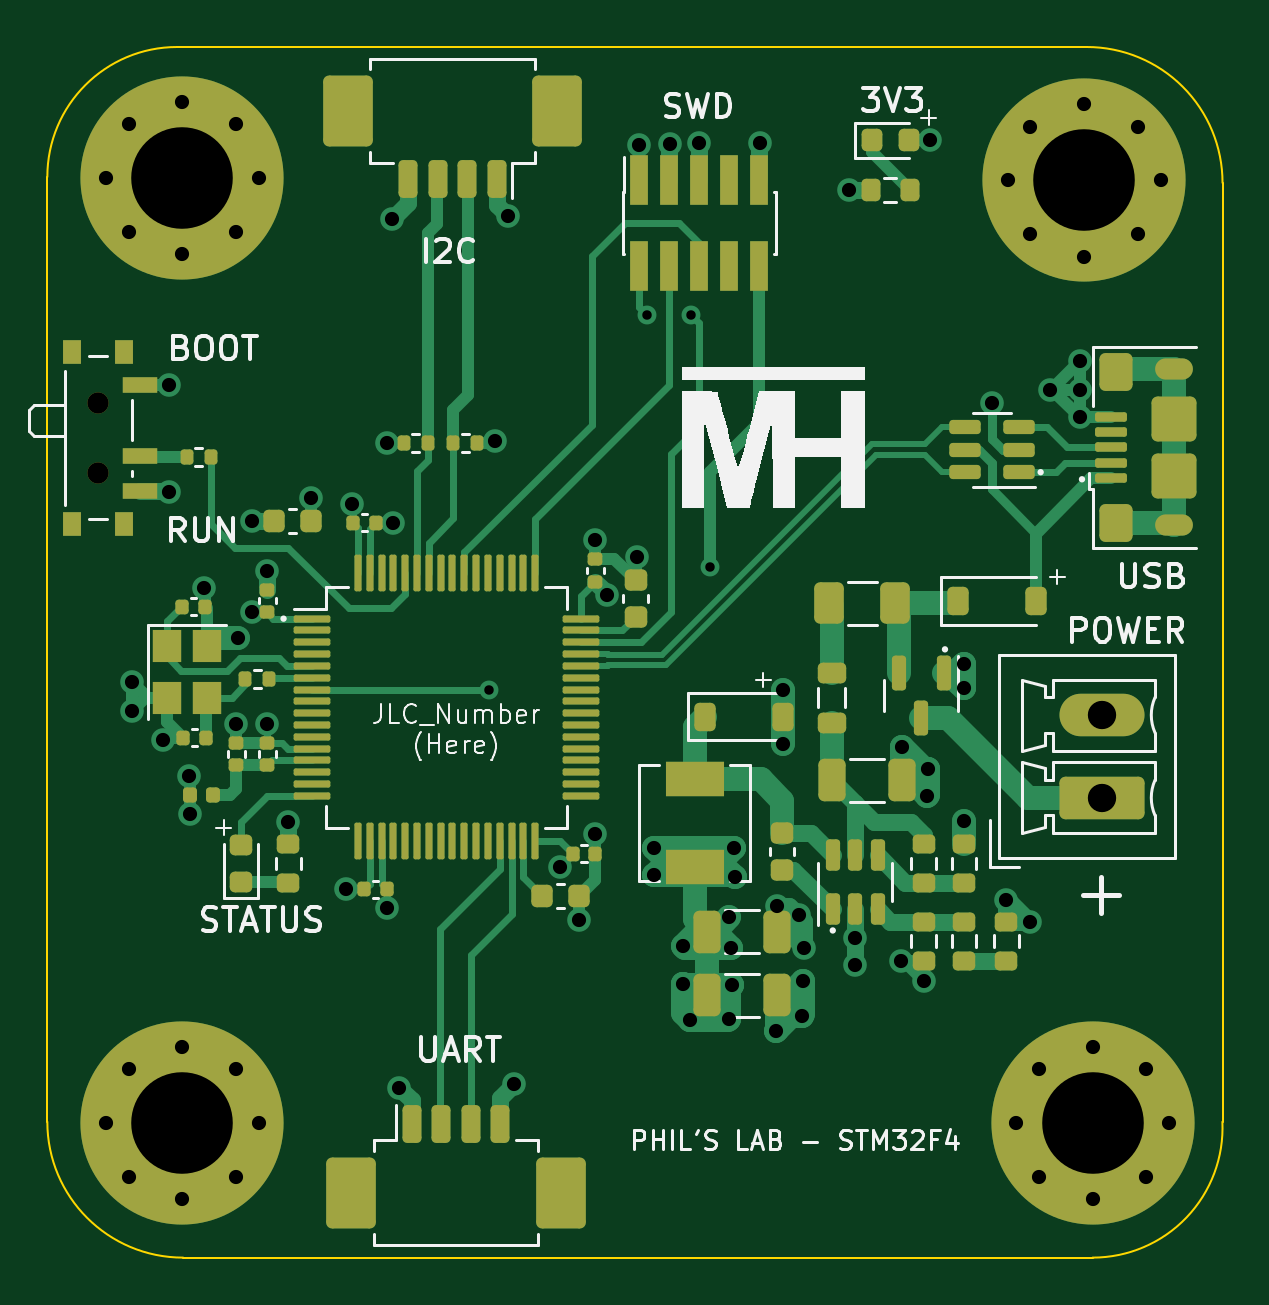
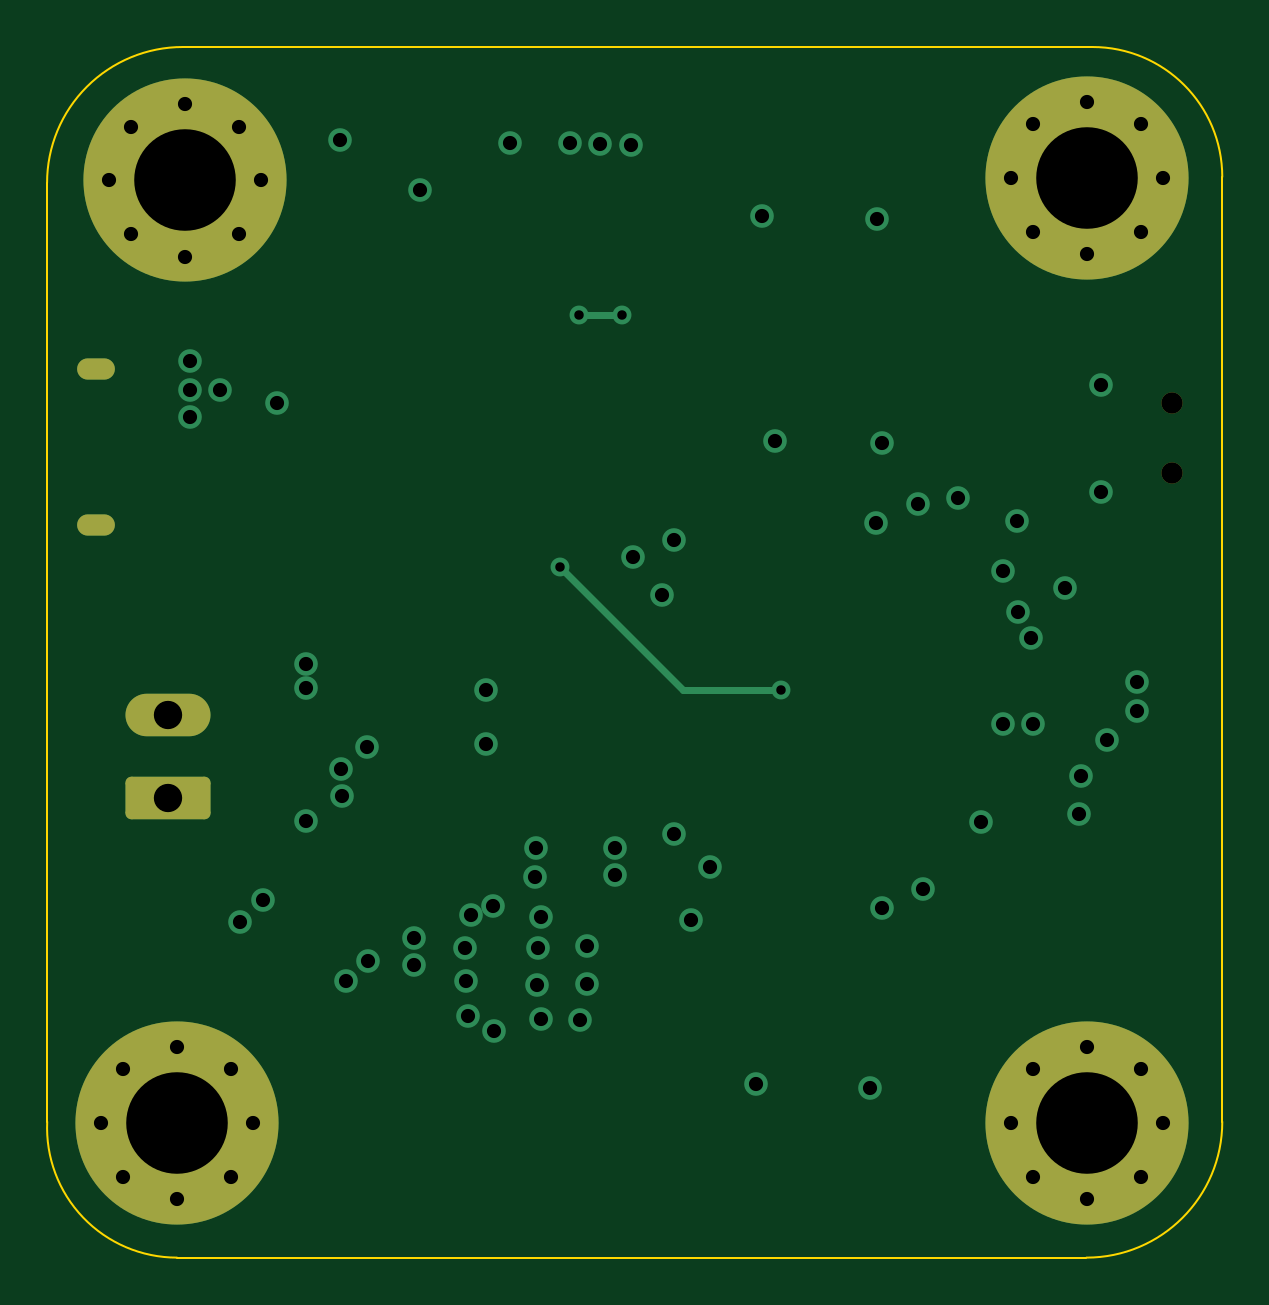
Circuit board: 13 layer files. Board 49.8 x 51.2 mm.
- bottom_copper: STM32F405_Lesson_1-B_Cu.gbr (5027 bytes)
- bottom_mask: STM32F405_Lesson_1-B_Mask.gbr (2430 bytes)
- paste: STM32F405_Lesson_1-B_Paste.gbr (461 bytes)
- bottom_silk: STM32F405_Lesson_1-B_Silkscreen.gbr (462 bytes)
- outline: STM32F405_Lesson_1-Edge_Cuts.gbr (985 bytes)
- top_copper: STM32F405_Lesson_1-F_Cu.gbr (38909 bytes)
- top_mask: STM32F405_Lesson_1-F_Mask.gbr (11340 bytes)
- paste: STM32F405_Lesson_1-F_Paste.gbr (10019 bytes)
- top_silk: STM32F405_Lesson_1-F_Silkscreen.gbr (40515 bytes)
- inner_copper: STM32F405_Lesson_1-In1_Cu.gbr (82618 bytes)
- inner_copper: STM32F405_Lesson_1-In2_Cu.gbr (96273 bytes)
- drill: STM32F405_Lesson_1-NPTH.drl (364 bytes)
- drill: STM32F405_Lesson_1-PTH.drl (2284 bytes)

=== bottom_copper: STM32F405_Lesson_1-B_Cu.gbr ===
%TF.GenerationSoftware,KiCad,Pcbnew,7.0.7*%
%TF.CreationDate,2023-08-28T01:03:24+03:00*%
%TF.ProjectId,STM32F405_Lesson_1,53544d33-3246-4343-9035-5f4c6573736f,rev?*%
%TF.SameCoordinates,Original*%
%TF.FileFunction,Copper,L4,Bot*%
%TF.FilePolarity,Positive*%
%FSLAX46Y46*%
G04 Gerber Fmt 4.6, Leading zero omitted, Abs format (unit mm)*
G04 Created by KiCad (PCBNEW 7.0.7) date 2023-08-28 01:03:24*
%MOMM*%
%LPD*%
G01*
G04 APERTURE LIST*
G04 Aperture macros list*
%AMRoundRect*
0 Rectangle with rounded corners*
0 $1 Rounding radius*
0 $2 $3 $4 $5 $6 $7 $8 $9 X,Y pos of 4 corners*
0 Add a 4 corners polygon primitive as box body*
4,1,4,$2,$3,$4,$5,$6,$7,$8,$9,$2,$3,0*
0 Add four circle primitives for the rounded corners*
1,1,$1+$1,$2,$3*
1,1,$1+$1,$4,$5*
1,1,$1+$1,$6,$7*
1,1,$1+$1,$8,$9*
0 Add four rect primitives between the rounded corners*
20,1,$1+$1,$2,$3,$4,$5,0*
20,1,$1+$1,$4,$5,$6,$7,0*
20,1,$1+$1,$6,$7,$8,$9,0*
20,1,$1+$1,$8,$9,$2,$3,0*%
G04 Aperture macros list end*
%TA.AperFunction,ComponentPad*%
%ADD10C,0.900000*%
%TD*%
%TA.AperFunction,ComponentPad*%
%ADD11C,8.600000*%
%TD*%
%TA.AperFunction,ComponentPad*%
%ADD12RoundRect,0.250000X1.550000X-0.650000X1.550000X0.650000X-1.550000X0.650000X-1.550000X-0.650000X0*%
%TD*%
%TA.AperFunction,ComponentPad*%
%ADD13O,3.600000X1.800000*%
%TD*%
%TA.AperFunction,ComponentPad*%
%ADD14O,1.600000X0.900000*%
%TD*%
%TA.AperFunction,ViaPad*%
%ADD15C,1.000000*%
%TD*%
%TA.AperFunction,ViaPad*%
%ADD16C,0.800000*%
%TD*%
%TA.AperFunction,Conductor*%
%ADD17C,0.300000*%
%TD*%
G04 APERTURE END LIST*
D10*
%TO.P,H1,1,1*%
%TO.N,GND*%
X101175000Y-46400000D03*
X102119581Y-44119581D03*
X102119581Y-48680419D03*
X104400000Y-43175000D03*
D11*
X104400000Y-46400000D03*
D10*
X104400000Y-49625000D03*
X106680419Y-44119581D03*
X106680419Y-48680419D03*
X107625000Y-46400000D03*
%TD*%
D12*
%TO.P,J1,1,Pin_1*%
%TO.N,+12V*%
X105142500Y-72532500D03*
D13*
%TO.P,J1,2,Pin_2*%
%TO.N,GND*%
X105142500Y-69032500D03*
%TD*%
D10*
%TO.P,H4,1,1*%
%TO.N,GND*%
X62994581Y-86300000D03*
X63939162Y-84019581D03*
X63939162Y-88580419D03*
X66219581Y-83075000D03*
D11*
X66219581Y-86300000D03*
D10*
X66219581Y-89525000D03*
X68500000Y-84019581D03*
X68500000Y-88580419D03*
X69444581Y-86300000D03*
%TD*%
D14*
%TO.P,J5,6,Shield*%
%TO.N,unconnected-(J5-Shield-Pad6)*%
X108195000Y-61000000D03*
X108195000Y-54400000D03*
%TD*%
D10*
%TO.P,H3,1,1*%
%TO.N,GND*%
X62994581Y-46300000D03*
X63939162Y-44019581D03*
X63939162Y-48580419D03*
X66219581Y-43075000D03*
D11*
X66219581Y-46300000D03*
D10*
X66219581Y-49525000D03*
X68500000Y-44019581D03*
X68500000Y-48580419D03*
X69444581Y-46300000D03*
%TD*%
%TO.P,H2,1,1*%
%TO.N,GND*%
X101525000Y-86300000D03*
X102469581Y-84019581D03*
X102469581Y-88580419D03*
X104750000Y-83075000D03*
D11*
X104750000Y-86300000D03*
D10*
X104750000Y-89525000D03*
X107030419Y-84019581D03*
X107030419Y-88580419D03*
X107975000Y-86300000D03*
%TD*%
D15*
%TO.N,GND*%
X75100000Y-48050000D03*
X80250000Y-84650000D03*
%TO.N,+3.3V*%
X75400000Y-84800000D03*
X80000000Y-47900000D03*
%TO.N,GND*%
X100500000Y-55800000D03*
X64100000Y-67650000D03*
X64100000Y-68850000D03*
X68577216Y-65753623D03*
X67150000Y-63650000D03*
X94700000Y-79600000D03*
X99300000Y-67900000D03*
X99300000Y-66850000D03*
X96700000Y-70400000D03*
X97800000Y-71300000D03*
X97750000Y-72450000D03*
X99300000Y-73500000D03*
X102100000Y-77800000D03*
X101100000Y-76850000D03*
X91375000Y-77100000D03*
X92300000Y-77500000D03*
X92550000Y-78900000D03*
X92500000Y-80300000D03*
X91350000Y-82400000D03*
X92450000Y-81750000D03*
X94700000Y-78450000D03*
X91650000Y-70250000D03*
X104200000Y-54050000D03*
X102950000Y-55250000D03*
X104200000Y-55250000D03*
X104200000Y-56400000D03*
X94450000Y-46800000D03*
X90650000Y-44800000D03*
X88100000Y-44800000D03*
X86850000Y-44850000D03*
X85450000Y-62350000D03*
X83700000Y-61600000D03*
X91650000Y-67950000D03*
X83700000Y-74050000D03*
X83000000Y-77700000D03*
X69800000Y-69400000D03*
X68500000Y-69400000D03*
X65400000Y-70100000D03*
X73150000Y-76400000D03*
X70700000Y-73550000D03*
X69800000Y-62950000D03*
X75150000Y-60900000D03*
X65650000Y-59600000D03*
X69175000Y-60800000D03*
%TO.N,+3.3V*%
X97600000Y-80300000D03*
X87400000Y-80400000D03*
X89500000Y-80450000D03*
X89350000Y-81900000D03*
X89450000Y-78900000D03*
X89350000Y-77600000D03*
X87400000Y-78800000D03*
X89600000Y-75900000D03*
X89550000Y-74650000D03*
X86200000Y-74650000D03*
X86200000Y-75800000D03*
X66550000Y-73200000D03*
X66500000Y-71600000D03*
X84200000Y-63950000D03*
X73400000Y-60100000D03*
X69150000Y-64680000D03*
X74900000Y-77200000D03*
X96650000Y-79450000D03*
X87700000Y-81950000D03*
X82200000Y-75450000D03*
X85550000Y-44900000D03*
X97850000Y-44700000D03*
X65650000Y-55050000D03*
X71675000Y-59850000D03*
X74900000Y-57500000D03*
X79450000Y-57450000D03*
D16*
%TO.N,SWDIO*%
X87750000Y-52100000D03*
X85900000Y-52100000D03*
%TO.N,NRST*%
X79200000Y-67950000D03*
X88550000Y-62750000D03*
%TD*%
D17*
%TO.N,SWDIO*%
X87750000Y-52100000D02*
X85900000Y-52100000D01*
%TO.N,NRST*%
X83350000Y-67950000D02*
X88550000Y-62750000D01*
X79200000Y-67950000D02*
X83350000Y-67950000D01*
%TD*%
M02*

=== bottom_mask: STM32F405_Lesson_1-B_Mask.gbr (2430 bytes, source withheld) ===
=== paste: STM32F405_Lesson_1-B_Paste.gbr ===
%TF.GenerationSoftware,KiCad,Pcbnew,7.0.7*%
%TF.CreationDate,2023-08-28T01:03:24+03:00*%
%TF.ProjectId,STM32F405_Lesson_1,53544d33-3246-4343-9035-5f4c6573736f,rev?*%
%TF.SameCoordinates,Original*%
%TF.FileFunction,Paste,Bot*%
%TF.FilePolarity,Positive*%
%FSLAX46Y46*%
G04 Gerber Fmt 4.6, Leading zero omitted, Abs format (unit mm)*
G04 Created by KiCad (PCBNEW 7.0.7) date 2023-08-28 01:03:24*
%MOMM*%
%LPD*%
G01*
G04 APERTURE LIST*
G04 APERTURE END LIST*
M02*

=== bottom_silk: STM32F405_Lesson_1-B_Silkscreen.gbr ===
%TF.GenerationSoftware,KiCad,Pcbnew,7.0.7*%
%TF.CreationDate,2023-08-28T01:03:24+03:00*%
%TF.ProjectId,STM32F405_Lesson_1,53544d33-3246-4343-9035-5f4c6573736f,rev?*%
%TF.SameCoordinates,Original*%
%TF.FileFunction,Legend,Bot*%
%TF.FilePolarity,Positive*%
%FSLAX46Y46*%
G04 Gerber Fmt 4.6, Leading zero omitted, Abs format (unit mm)*
G04 Created by KiCad (PCBNEW 7.0.7) date 2023-08-28 01:03:24*
%MOMM*%
%LPD*%
G01*
G04 APERTURE LIST*
G04 APERTURE END LIST*
M02*

=== outline: STM32F405_Lesson_1-Edge_Cuts.gbr ===
%TF.GenerationSoftware,KiCad,Pcbnew,7.0.7*%
%TF.CreationDate,2023-08-28T01:03:24+03:00*%
%TF.ProjectId,STM32F405_Lesson_1,53544d33-3246-4343-9035-5f4c6573736f,rev?*%
%TF.SameCoordinates,Original*%
%TF.FileFunction,Profile,NP*%
%FSLAX46Y46*%
G04 Gerber Fmt 4.6, Leading zero omitted, Abs format (unit mm)*
G04 Created by KiCad (PCBNEW 7.0.7) date 2023-08-28 01:03:24*
%MOMM*%
%LPD*%
G01*
G04 APERTURE LIST*
%TA.AperFunction,Profile*%
%ADD10C,0.100000*%
%TD*%
G04 APERTURE END LIST*
D10*
X66000000Y-40750000D02*
X104499742Y-40755673D01*
X60500000Y-86250000D02*
G75*
G03*
X66250000Y-92000000I5750000J0D01*
G01*
X104750000Y-92000000D02*
X66250000Y-92000000D01*
X104750000Y-92000000D02*
G75*
G03*
X110244327Y-86250258I0J5500000D01*
G01*
X60500000Y-86250000D02*
X60500000Y-46250000D01*
X66000000Y-40750000D02*
G75*
G03*
X60500000Y-46250000I0J-5500000D01*
G01*
X110250000Y-46500000D02*
G75*
G03*
X104499742Y-40750000I-5750000J0D01*
G01*
X110250000Y-46500000D02*
X110250000Y-86250000D01*
M02*

=== top_copper: STM32F405_Lesson_1-F_Cu.gbr (38909 bytes, source omitted) ===
=== top_mask: STM32F405_Lesson_1-F_Mask.gbr (11340 bytes, source omitted) ===
=== paste: STM32F405_Lesson_1-F_Paste.gbr (10019 bytes, source omitted) ===
=== top_silk: STM32F405_Lesson_1-F_Silkscreen.gbr (40515 bytes, source omitted) ===
=== inner_copper: STM32F405_Lesson_1-In1_Cu.gbr (82618 bytes, source omitted) ===
=== inner_copper: STM32F405_Lesson_1-In2_Cu.gbr (96273 bytes, source omitted) ===
=== drill: STM32F405_Lesson_1-NPTH.drl ===
M48
; DRILL file {KiCad 7.0.7} date Mon Aug 28 01:02:44 2023
; FORMAT={-:-/ absolute / metric / decimal}
; #@! TF.CreationDate,2023-08-28T01:02:44+03:00
; #@! TF.GenerationSoftware,Kicad,Pcbnew,7.0.7
; #@! TF.FileFunction,NonPlated,1,4,NPTH
FMAT,2
METRIC
; #@! TA.AperFunction,NonPlated,NPTH,ComponentDrill
T1C0.900
%
G90
G05
T1
X62.645Y-55.8
X62.645Y-58.8
T0
M30

=== drill: STM32F405_Lesson_1-PTH.drl ===
M48
; DRILL file {KiCad 7.0.7} date Mon Aug 28 01:02:44 2023
; FORMAT={-:-/ absolute / metric / decimal}
; #@! TF.CreationDate,2023-08-28T01:02:44+03:00
; #@! TF.GenerationSoftware,Kicad,Pcbnew,7.0.7
; #@! TF.FileFunction,Plated,1,4,PTH
FMAT,2
METRIC
; #@! TA.AperFunction,Plated,PTH,ViaDrill
T1C0.400
; #@! TA.AperFunction,Plated,PTH,ComponentDrill
T2C0.500
; #@! TA.AperFunction,Plated,PTH,ViaDrill
T3C0.600
; #@! TA.AperFunction,Plated,PTH,ComponentDrill
T4C0.600
; #@! TA.AperFunction,Plated,PTH,ComponentDrill
T5C1.200
; #@! TA.AperFunction,Plated,PTH,ComponentDrill
T6C4.300
%
G90
G05
T1
X79.2Y-67.95
X85.9Y-52.1
X87.75Y-52.1
X88.55Y-62.75
T3
X64.1Y-67.65
X64.1Y-68.85
X65.4Y-70.1
X65.65Y-55.05
X65.65Y-59.6
X66.5Y-71.6
X66.55Y-73.2
X67.15Y-63.65
X68.5Y-69.4
X68.577Y-65.754
X69.15Y-64.68
X69.175Y-60.8
X69.8Y-62.95
X69.8Y-69.4
X70.7Y-73.55
X71.675Y-59.85
X73.15Y-76.4
X73.4Y-60.1
X74.9Y-57.5
X74.9Y-77.2
X75.1Y-48.05
X75.15Y-60.9
X75.4Y-84.8
X79.45Y-57.45
X80.0Y-47.9
X80.25Y-84.65
X82.2Y-75.45
X83.0Y-77.7
X83.7Y-61.6
X83.7Y-74.05
X84.2Y-63.95
X85.45Y-62.35
X85.55Y-44.9
X86.2Y-74.65
X86.2Y-75.8
X86.85Y-44.85
X87.4Y-78.8
X87.4Y-80.4
X87.7Y-81.95
X88.1Y-44.8
X89.35Y-77.6
X89.35Y-81.9
X89.45Y-78.9
X89.5Y-80.45
X89.55Y-74.65
X89.6Y-75.9
X90.65Y-44.8
X91.35Y-82.4
X91.375Y-77.1
X91.65Y-67.95
X91.65Y-70.25
X92.3Y-77.5
X92.45Y-81.75
X92.5Y-80.3
X92.55Y-78.9
X94.45Y-46.8
X94.7Y-78.45
X94.7Y-79.6
X96.65Y-79.45
X96.7Y-70.4
X97.6Y-80.3
X97.75Y-72.45
X97.8Y-71.3
X97.85Y-44.7
X99.3Y-66.85
X99.3Y-67.9
X99.3Y-73.5
X100.5Y-55.8
X101.1Y-76.85
X102.1Y-77.8
X102.95Y-55.25
X104.2Y-54.05
X104.2Y-55.25
X104.2Y-56.4
T4
X62.995Y-46.3
X62.995Y-86.3
X63.939Y-44.02
X63.939Y-48.58
X63.939Y-84.02
X63.939Y-88.58
X66.22Y-43.075
X66.22Y-49.525
X66.22Y-83.075
X66.22Y-89.525
X68.5Y-44.02
X68.5Y-48.58
X68.5Y-84.02
X68.5Y-88.58
X69.445Y-46.3
X69.445Y-86.3
X101.175Y-46.4
X101.525Y-86.3
X102.12Y-44.12
X102.12Y-48.68
X102.47Y-84.02
X102.47Y-88.58
X104.4Y-43.175
X104.4Y-49.625
X104.75Y-83.075
X104.75Y-89.525
X106.68Y-44.12
X106.68Y-48.68
X107.03Y-84.02
X107.03Y-88.58
X107.625Y-46.4
X107.975Y-86.3
T5
X105.142Y-69.032
X105.142Y-72.532
T6
X66.22Y-46.3
X66.22Y-86.3
X104.4Y-46.4
X104.75Y-86.3
T2
G00X108.545Y-54.4
M15
G01X107.845Y-54.4
M16
G05
G00X108.545Y-61.0
M15
G01X107.845Y-61.0
M16
G05
T0
M30

